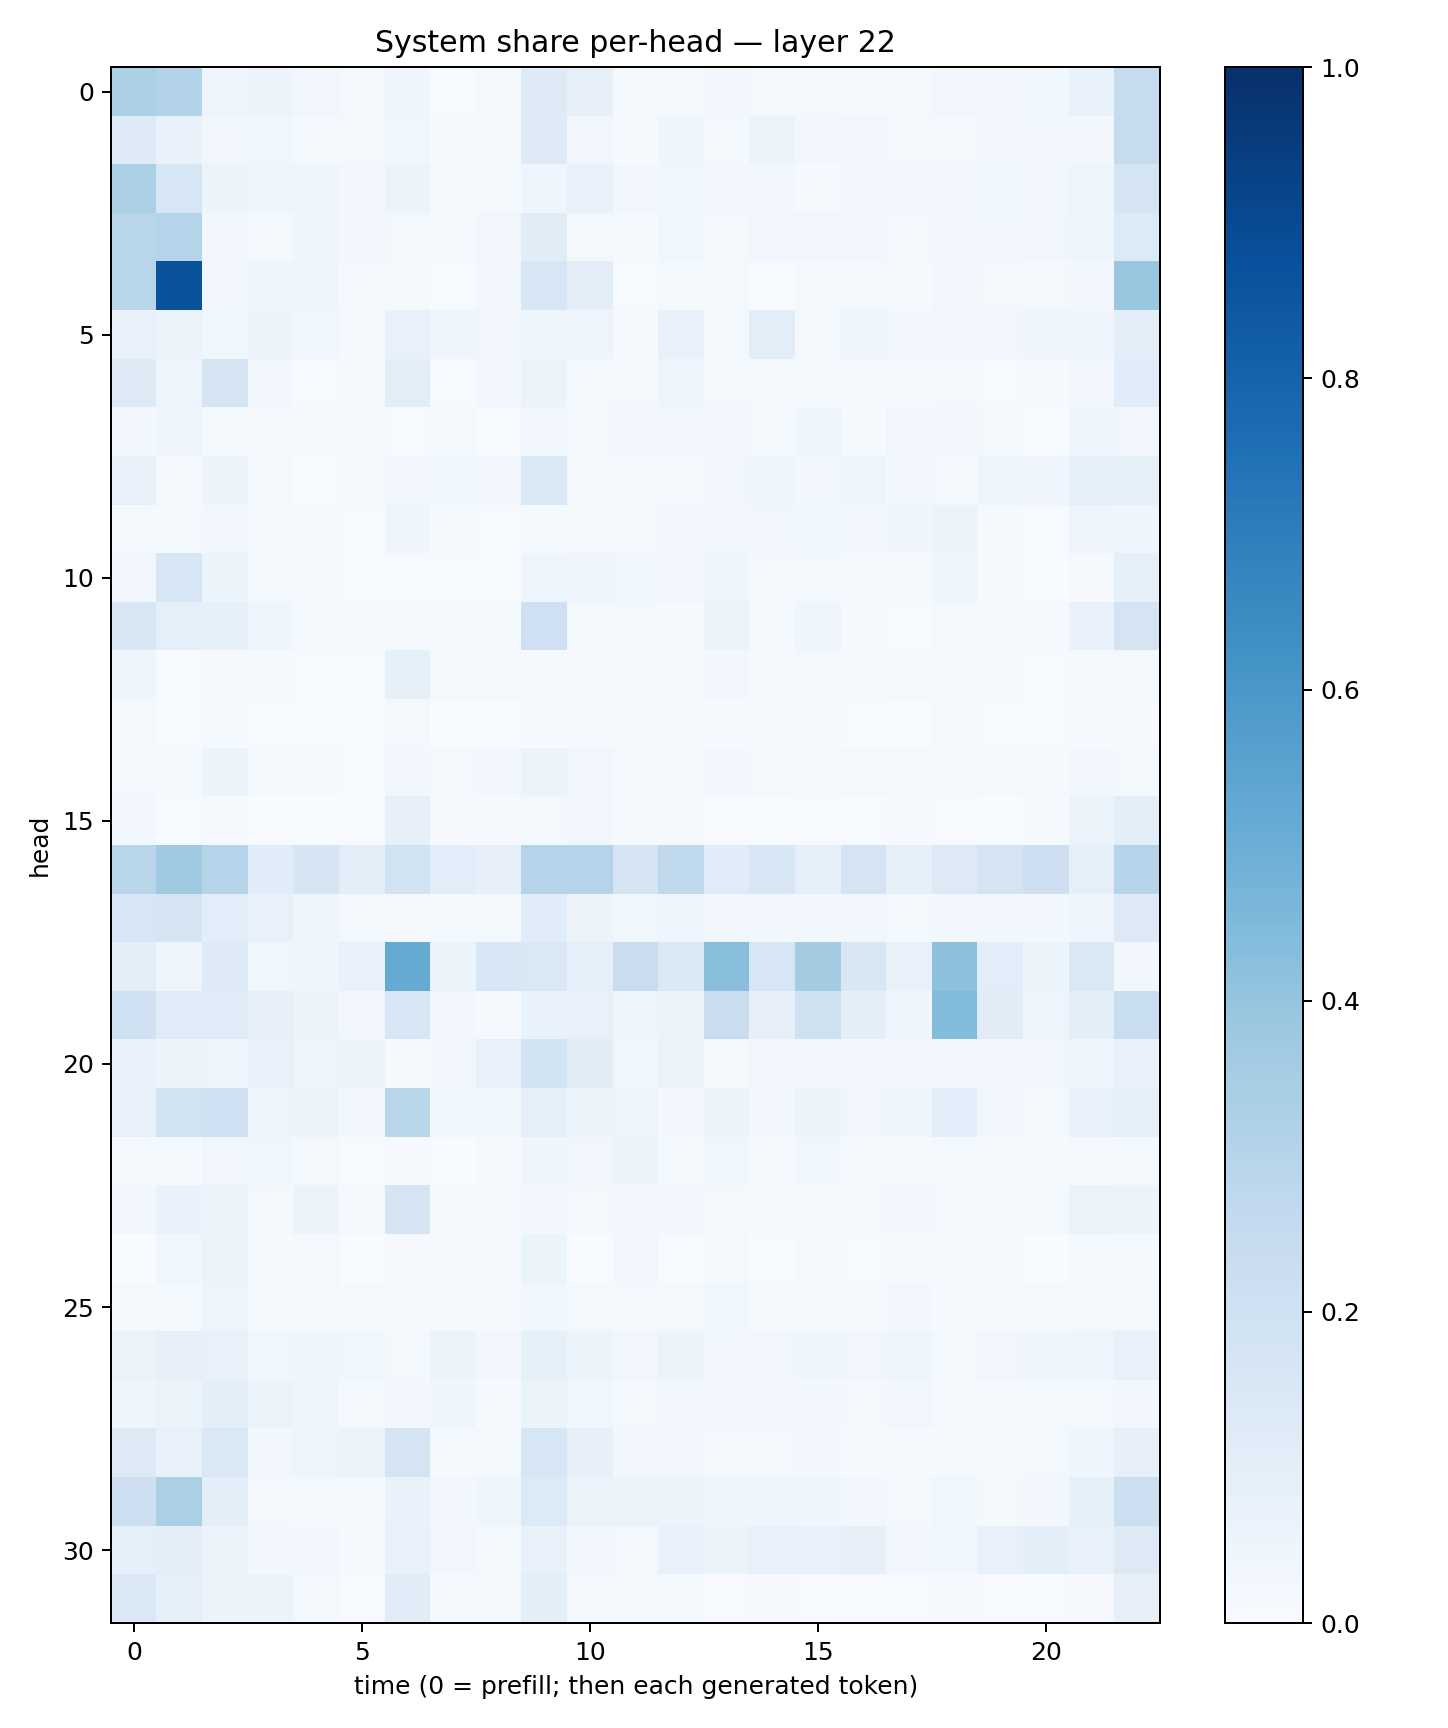

The table this chart was drawn from, first rows:
0.33292395, 0.31476384, 0.047239594, 0.058193937, 0.03483542, 0.016999282, 0.04102629, 0.0064422726, 0.021010865, 0.123250544, 0.08125238, 0.01599383, 0.021803265, 0.024841184, 0.02099309, 0.022128562, 0.02282042, 0.0148602575, 0.032883815, 0.029292747, 0.038907014, 0.06800009, 0.24443339
0.1265, 0.07527, 0.03463, 0.03597, 0.01838, 0.01678, 0.03656, 0.0103, 0.01015, 0.1218, 0.03452, 0.0116, 0.04567, 0.02128, 0.05085, 0.02772, 0.03491, 0.01628, 0.01809, 0.02403, 0.03101, 0.02646, 0.2424
0.335, 0.1615, 0.05121, 0.04264, 0.04614, 0.02934, 0.05124, 0.01499, 0.01541, 0.04642, 0.0672, 0.02461, 0.03825, 0.02849, 0.02818, 0.01272, 0.02969, 0.02349, 0.0263, 0.03755, 0.02649, 0.04868, 0.1762
0.2917, 0.3038, 0.03032, 0.01803, 0.04556, 0.02843, 0.01928, 0.01356, 0.03328, 0.1111, 0.02259, 0.01386, 0.03568, 0.02287, 0.03402, 0.0332, 0.03446, 0.02179, 0.02982, 0.02707, 0.03325, 0.04257, 0.1348
0.2892, 0.8635, 0.03172, 0.04488, 0.05049, 0.01904, 0.01822, 0.004459, 0.03028, 0.1604, 0.1012, 0.00735, 0.0221, 0.016, 0.006917, 0.01897, 0.02026, 0.0135, 0.03053, 0.01605, 0.0204, 0.02581, 0.3834
0.0778, 0.05543, 0.03715, 0.05786, 0.03544, 0.0129, 0.07404, 0.04531, 0.03227, 0.04082, 0.04898, 0.01157, 0.07522, 0.02182, 0.1025, 0.01877, 0.04091, 0.02651, 0.02795, 0.03253, 0.04478, 0.04498, 0.1014
0.1312, 0.05021, 0.1691, 0.02899, 0.00775, 0.01445, 0.1043, 0.00583, 0.02934, 0.05211, 0.01776, 0.01719, 0.04209, 0.01987, 0.01599, 0.01466, 0.008371, 0.01307, 0.01733, 0.00611, 0.009867, 0.02915, 0.1134
0.03011, 0.04008, 0.02276, 0.008291, 0.01009, 0.008842, 0.005501, 0.01602, 0.005378, 0.02536, 0.01852, 0.02827, 0.02795, 0.02899, 0.01626, 0.0399, 0.01315, 0.03473, 0.0269, 0.01623, 0.007283, 0.03931, 0.03378
0.07204, 0.01083, 0.05739, 0.01941, 0.005918, 0.01273, 0.02746, 0.0377, 0.02478, 0.1445, 0.009977, 0.01238, 0.02166, 0.03352, 0.0394, 0.02743, 0.05002, 0.02455, 0.02207, 0.05023, 0.04007, 0.0879, 0.08467
0.01505, 0.01186, 0.02555, 0.01204, 0.008777, 0.004718, 0.04426, 0.01177, 0.00752, 0.01487, 0.008661, 0.01015, 0.0259, 0.03066, 0.03515, 0.03525, 0.02477, 0.04622, 0.05223, 0.01428, 0.005886, 0.04907, 0.04621
0.02819, 0.1585, 0.05377, 0.018, 0.0134, 0.004739, 0.004188, 0.005986, 0.004674, 0.04902, 0.04166, 0.03592, 0.03183, 0.04037, 0.02179, 0.0215, 0.01458, 0.01163, 0.04346, 0.01158, 0.003683, 0.007941, 0.08464
0.1496, 0.09155, 0.08462, 0.03952, 0.01826, 0.01722, 0.02003, 0.01134, 0.0146, 0.2101, 0.01815, 0.01671, 0.01053, 0.06178, 0.01284, 0.04282, 0.01053, 0.00415, 0.02063, 0.01638, 0.009774, 0.06872, 0.178
0.04417, 0.004241, 0.01376, 0.007977, 0.005023, 0.004922, 0.0847, 0.02074, 0.01774, 0.009547, 0.007999, 0.01234, 0.01368, 0.02481, 0.0119, 0.01924, 0.009945, 0.0173, 0.01501, 0.008611, 0.00663, 0.01298, 0.01727
0.01569, 0.006384, 0.01506, 0.005646, 0.005315, 0.006275, 0.01698, 0.00282, 0.005117, 0.009153, 0.009388, 0.009331, 0.01099, 0.01296, 0.007956, 0.01497, 0.007363, 0.006722, 0.01684, 0.006019, 0.006515, 0.008486, 0.01002
0.01938, 0.01281, 0.05927, 0.01187, 0.01219, 0.004258, 0.02854, 0.01904, 0.02622, 0.0553, 0.03345, 0.02263, 0.02143, 0.02843, 0.0186, 0.0143, 0.01793, 0.01729, 0.01217, 0.009706, 0.00799, 0.03101, 0.02262
0.0254, 0.006893, 0.01047, 0.003112, 0.002844, 0.004025, 0.08139, 0.009417, 0.01097, 0.02044, 0.02463, 0.008002, 0.01496, 0.006441, 0.006462, 0.007703, 0.005485, 0.00782, 0.005805, 0.003723, 0.008631, 0.0624, 0.09717
0.2918, 0.3711, 0.2974, 0.1159, 0.1718, 0.09633, 0.1907, 0.1068, 0.08002, 0.299, 0.2997, 0.1722, 0.2713, 0.1176, 0.156, 0.09176, 0.1726, 0.0852, 0.1267, 0.1732, 0.2139, 0.08845, 0.2999
0.1597, 0.1643, 0.1069, 0.07361, 0.04403, 0.01805, 0.01737, 0.01316, 0.02321, 0.1145, 0.05628, 0.03602, 0.04285, 0.03349, 0.02744, 0.02484, 0.02421, 0.0211, 0.0247, 0.02558, 0.02361, 0.0403, 0.1304
0.1007, 0.04646, 0.1244, 0.03756, 0.03964, 0.06749, 0.5185, 0.05148, 0.1544, 0.1448, 0.08688, 0.2268, 0.1387, 0.4292, 0.1636, 0.3586, 0.1497, 0.07158, 0.4152, 0.1061, 0.05908, 0.1426, 0.02864
0.1995, 0.1197, 0.1206, 0.07853, 0.05571, 0.02656, 0.1593, 0.02785, 0.01059, 0.06871, 0.07109, 0.0423, 0.05249, 0.2288, 0.07883, 0.1987, 0.09674, 0.04512, 0.4384, 0.1106, 0.05039, 0.09946, 0.2323
0.07018, 0.06189, 0.04896, 0.07672, 0.04986, 0.05758, 0.01104, 0.02564, 0.07562, 0.1842, 0.1103, 0.03705, 0.06325, 0.02266, 0.03422, 0.0314, 0.02943, 0.02733, 0.02564, 0.02438, 0.03298, 0.04173, 0.07707
0.07666, 0.1888, 0.2069, 0.04728, 0.05101, 0.02844, 0.2873, 0.0354, 0.03691, 0.09176, 0.05345, 0.04711, 0.02839, 0.06238, 0.02483, 0.06216, 0.03495, 0.0403, 0.1061, 0.03224, 0.0216, 0.07354, 0.09177
0.01559, 0.01313, 0.03421, 0.03521, 0.02084, 0.006227, 0.01007, 0.003896, 0.009322, 0.04055, 0.03207, 0.05134, 0.01415, 0.03622, 0.01116, 0.0372, 0.01064, 0.009202, 0.0226, 0.01067, 0.01326, 0.01884, 0.01576
0.03097, 0.06673, 0.06182, 0.02229, 0.05599, 0.01928, 0.17, 0.01279, 0.02291, 0.02988, 0.01846, 0.02576, 0.02449, 0.02082, 0.01501, 0.01382, 0.01778, 0.02797, 0.02117, 0.01783, 0.0172, 0.06375, 0.05372
0.002575, 0.03715, 0.06247, 0.01535, 0.01621, 0.001973, 0.009641, 0.01113, 0.009077, 0.05862, 0.000703, 0.02985, 0.004095, 0.01699, 0.005533, 0.01959, 0.004601, 0.01451, 0.01454, 0.008554, 0.003394, 0.01279, 0.01479
0.01813, 0.02054, 0.04889, 0.01826, 0.01709, 0.01391, 0.01282, 0.01162, 0.01039, 0.03622, 0.02311, 0.01763, 0.02287, 0.03663, 0.01267, 0.01923, 0.01294, 0.02793, 0.01444, 0.01126, 0.01252, 0.01947, 0.02172
0.06316, 0.08014, 0.07758, 0.03872, 0.04209, 0.03741, 0.02252, 0.05104, 0.02586, 0.08415, 0.05172, 0.03371, 0.05273, 0.02924, 0.03207, 0.04391, 0.03402, 0.04944, 0.01753, 0.03422, 0.04157, 0.04923, 0.07311
0.03925, 0.06337, 0.09946, 0.06358, 0.05023, 0.01637, 0.02578, 0.04632, 0.0106, 0.05254, 0.0389, 0.02136, 0.03124, 0.02702, 0.02974, 0.02375, 0.02324, 0.03463, 0.01582, 0.02049, 0.01567, 0.02173, 0.02829
0.1267, 0.07648, 0.1417, 0.02994, 0.04932, 0.05706, 0.1753, 0.01273, 0.0227, 0.1568, 0.08175, 0.02593, 0.03028, 0.02226, 0.02011, 0.02453, 0.0145, 0.01083, 0.01521, 0.01216, 0.01943, 0.0395, 0.08199
0.2144, 0.3331, 0.09402, 0.01975, 0.01358, 0.01201, 0.06773, 0.02804, 0.04117, 0.1358, 0.06528, 0.06377, 0.05902, 0.04582, 0.04192, 0.04191, 0.02913, 0.02006, 0.03849, 0.01989, 0.02447, 0.08215, 0.2173
0.09047, 0.09729, 0.05715, 0.02888, 0.02536, 0.009039, 0.07223, 0.03314, 0.01616, 0.07474, 0.02449, 0.0227, 0.07709, 0.0511, 0.07549, 0.07002, 0.08101, 0.031, 0.03619, 0.07288, 0.0956, 0.07785, 0.1299
0.1432, 0.09367, 0.05757, 0.05784, 0.01994, 0.006613, 0.1141, 0.0142, 0.01839, 0.1004, 0.0212, 0.01627, 0.01664, 0.007233, 0.009869, 0.00583, 0.006372, 0.005584, 0.007946, 0.006897, 0.005991, 0.01066, 0.08177
